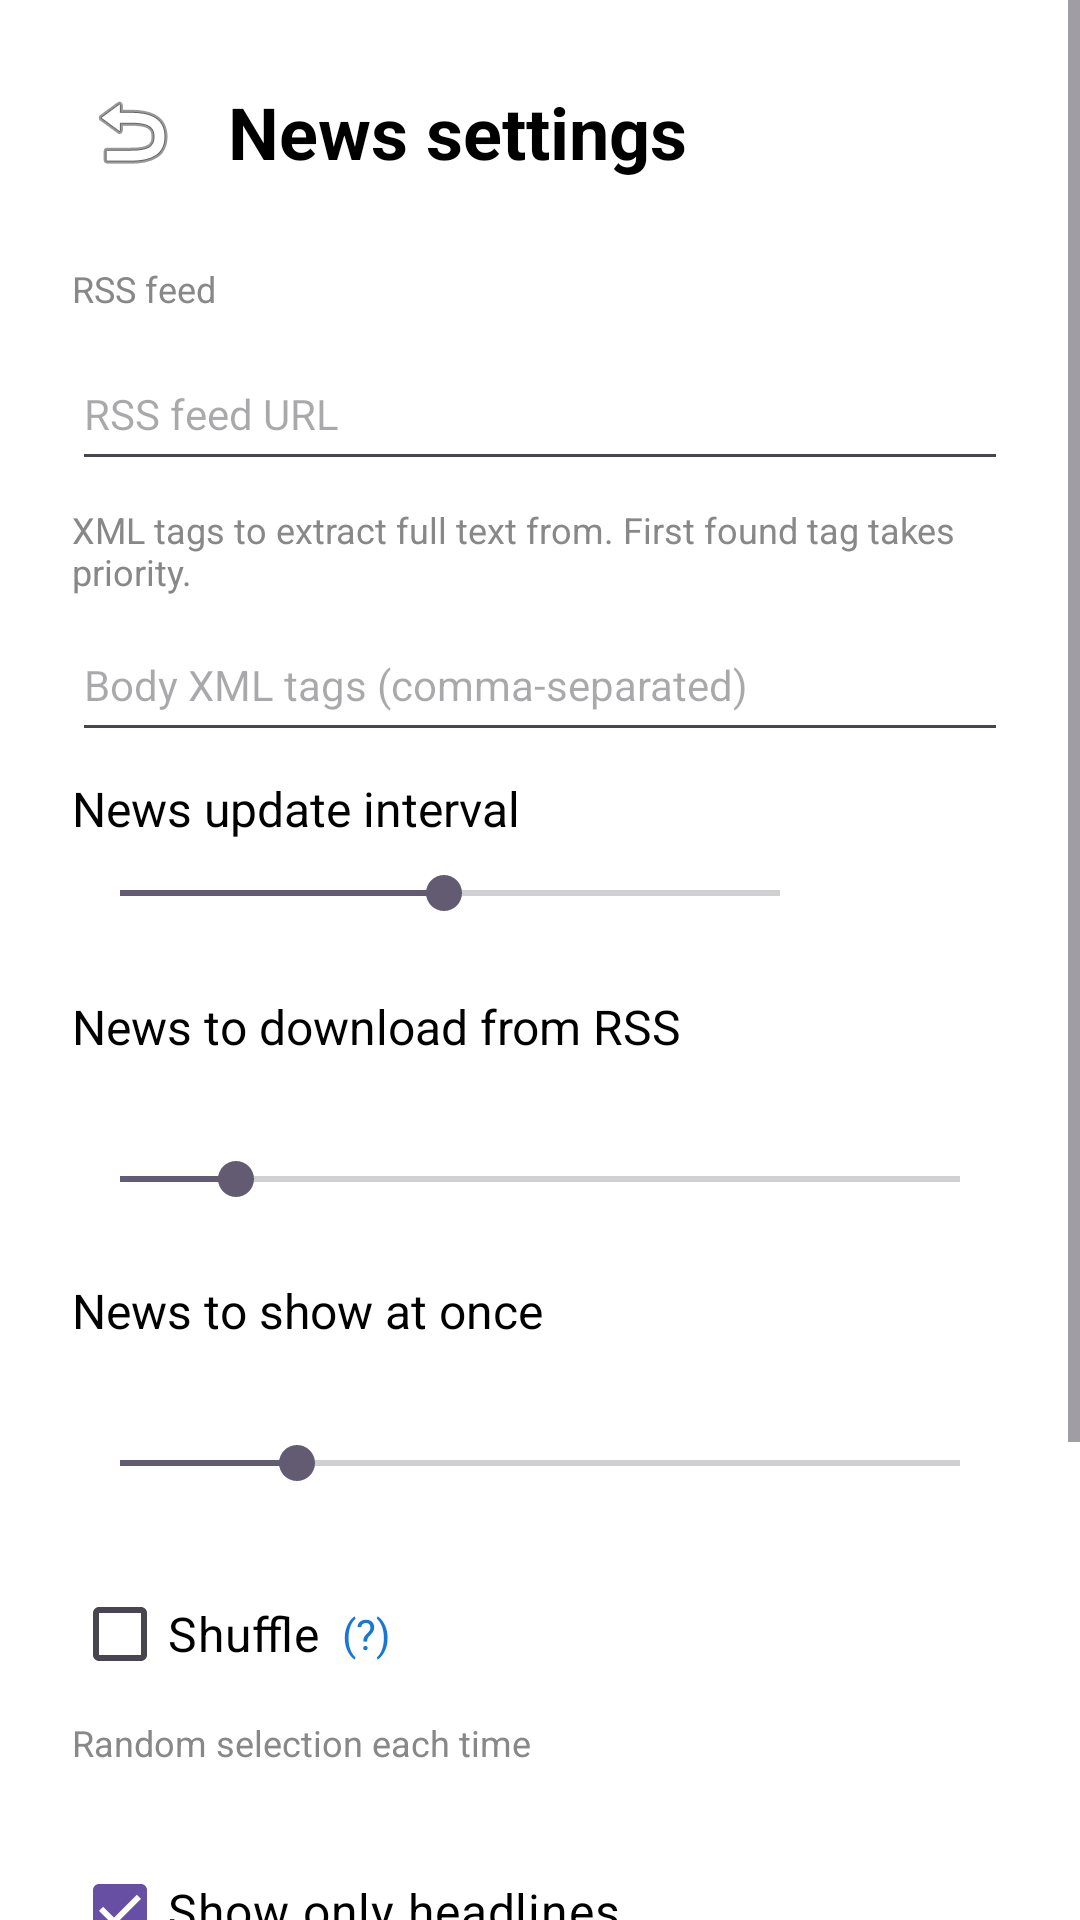

Write the Android layout XML for this screen, with the resource values it uses.
<!-- AndroidManifest.xml: application theme Theme.EinkScreensaver -->
<!-- res/layout/activity_news_settings.xml -->
<?xml version="1.0" encoding="utf-8"?>
<ScrollView xmlns:android="http://schemas.android.com/apk/res/android"
    android:layout_width="match_parent"
    android:layout_height="match_parent"
    android:background="#FFFFFF">

    <LinearLayout
        android:layout_width="match_parent"
        android:layout_height="wrap_content"
        android:orientation="vertical"
        android:padding="24dp">

        
        <LinearLayout
            android:layout_width="match_parent"
            android:layout_height="wrap_content"
            android:orientation="horizontal"
            android:gravity="center_vertical"
            android:layout_marginBottom="24dp">

            <ImageButton
                android:id="@+id/btnBack"
                android:layout_width="40dp"
                android:layout_height="40dp"
                android:src="@android:drawable/ic_menu_revert"
                android:background="?attr/selectableItemBackgroundBorderless"
                android:contentDescription="@string/back"
                android:scaleType="centerInside"
                android:layout_marginEnd="12dp" />

            <TextView
                android:layout_width="wrap_content"
                android:layout_height="wrap_content"
                android:text="@string/news_settings"
                android:textSize="24sp"
                android:textStyle="bold"
                android:textColor="#000000" />
        </LinearLayout>

        <TextView
            android:layout_width="wrap_content"
            android:layout_height="wrap_content"
            android:text="@string/news_description"
            android:textSize="12sp"
            android:textColor="#888888"
            android:layout_marginBottom="8dp" />

        <EditText
            android:id="@+id/etNewsRssUrl"
            android:layout_width="match_parent"
            android:layout_height="48dp"
            android:hint="@string/news_rss_url_hint"
            android:textSize="14sp"
            android:inputType="textUri"
            android:layout_marginBottom="8dp" />

        
        <TextView
            android:layout_width="wrap_content"
            android:layout_height="wrap_content"
            android:text="@string/news_body_tags_description"
            android:textSize="12sp"
            android:textColor="#888888"
            android:layout_marginBottom="4dp" />

        <EditText
            android:id="@+id/etBodyTags"
            android:layout_width="match_parent"
            android:layout_height="48dp"
            android:hint="@string/news_body_tags_hint"
            android:textSize="14sp"
            android:inputType="text"
            android:layout_marginBottom="8dp" />

        
        <TextView
            android:layout_width="wrap_content"
            android:layout_height="wrap_content"
            android:text="@string/news_interval_title"
            android:textSize="16sp"
            android:textColor="#000000"
            android:layout_marginBottom="8dp" />

        <LinearLayout
            android:layout_width="match_parent"
            android:layout_height="wrap_content"
            android:orientation="horizontal"
            android:gravity="center_vertical"
            android:layout_marginBottom="24dp">

            <SeekBar
                android:id="@+id/newsIntervalSeekBar"
                android:layout_width="0dp"
                android:layout_height="wrap_content"
                android:layout_weight="1"
                android:max="59"
                android:progress="29" />

            <TextView
                android:id="@+id/newsIntervalValue"
                android:layout_width="60dp"
                android:layout_height="wrap_content"
                android:textSize="14sp"
                android:textColor="#000000"
                android:gravity="center" />
        </LinearLayout>

        
        <TextView
            android:layout_width="wrap_content"
            android:layout_height="wrap_content"
            android:text="@string/news_download_count_title"
            android:textSize="16sp"
            android:textColor="#000000"
            android:layout_marginBottom="4dp" />

        <TextView
            android:id="@+id/downloadCountLabel"
            android:layout_width="wrap_content"
            android:layout_height="wrap_content"
            android:textSize="14sp"
            android:textColor="#333333"
            android:layout_marginBottom="8dp" />

        <SeekBar
            android:id="@+id/downloadCountSeekBar"
            android:layout_width="match_parent"
            android:layout_height="wrap_content"
            android:min="1"
            android:max="30"
            android:progress="5"
            android:layout_marginBottom="24dp" />

        
        <TextView
            android:layout_width="wrap_content"
            android:layout_height="wrap_content"
            android:text="@string/news_display_count_title"
            android:textSize="16sp"
            android:textColor="#000000"
            android:layout_marginBottom="4dp" />

        <TextView
            android:id="@+id/displayCountLabel"
            android:layout_width="wrap_content"
            android:layout_height="wrap_content"
            android:textSize="14sp"
            android:textColor="#333333"
            android:layout_marginBottom="8dp" />

        <SeekBar
            android:id="@+id/displayCountSeekBar"
            android:layout_width="match_parent"
            android:layout_height="wrap_content"
            android:min="1"
            android:max="20"
            android:progress="5"
            android:layout_marginBottom="24dp" />

        
        <LinearLayout
            android:layout_width="match_parent"
            android:layout_height="wrap_content"
            android:orientation="horizontal"
            android:gravity="center_vertical"
            android:layout_marginBottom="4dp">

            <CheckBox
                android:id="@+id/cbShuffle"
                android:layout_width="wrap_content"
                android:layout_height="wrap_content"
                android:text="@string/news_shuffle"
                android:textSize="16sp"
                android:textColor="#000000" />

            <TextView
                android:id="@+id/btnShuffleInfo"
                android:layout_width="wrap_content"
                android:layout_height="wrap_content"
                android:text=" (?)"
                android:textSize="14sp"
                android:textColor="#1976D2"
                android:background="?attr/selectableItemBackground"
                android:paddingStart="4dp"
                android:paddingEnd="8dp" />
        </LinearLayout>

        <TextView
            android:layout_width="wrap_content"
            android:layout_height="wrap_content"
            android:text="@string/news_shuffle_hint"
            android:textSize="12sp"
            android:textColor="#888888"
            android:layout_marginBottom="24dp" />

        
        <CheckBox
            android:id="@+id/cbOnlyHeader"
            android:layout_width="wrap_content"
            android:layout_height="wrap_content"
            android:text="@string/news_only_header"
            android:textSize="16sp"
            android:textColor="#000000"
            android:checked="true"
            android:layout_marginBottom="24dp" />

        
        <TextView
            android:id="@+id/fontSizeLabel"
            android:layout_width="wrap_content"
            android:layout_height="wrap_content"
            android:textSize="16sp"
            android:textColor="#000000"
            android:layout_marginBottom="8dp" />

        <SeekBar
            android:id="@+id/fontSizeSeekBar"
            android:layout_width="match_parent"
            android:layout_height="wrap_content"
            android:min="8"
            android:max="24"
            android:progress="13"
            android:layout_marginBottom="24dp" />

        
        <TextView
            android:id="@+id/bodyFontSizeLabel"
            android:layout_width="wrap_content"
            android:layout_height="wrap_content"
            android:textSize="16sp"
            android:textColor="#000000"
            android:layout_marginBottom="8dp" />

        <SeekBar
            android:id="@+id/bodyFontSizeSeekBar"
            android:layout_width="match_parent"
            android:layout_height="wrap_content"
            android:min="8"
            android:max="20"
            android:progress="11"
            android:layout_marginBottom="24dp" />

    </LinearLayout>
</ScrollView>
<!-- resources referenced by this layout -->
<resources>
  <string name="back">Back</string>
  <string name="news_body_tags_description">XML tags to extract full text from. First found tag takes priority.</string>
  <string name="news_body_tags_hint">Body XML tags (comma-separated)</string>
  <string name="news_description">RSS feed</string>
  <string name="news_display_count_title">News to show at once</string>
  <string name="news_download_count_title">News to download from RSS</string>
  <string name="news_interval_title">News update interval</string>
  <string name="news_only_header">Show only headlines</string>
  <string name="news_rss_url_hint">RSS feed URL</string>
  <string name="news_settings">News settings</string>
  <string name="news_shuffle">Shuffle</string>
  <string name="news_shuffle_hint">Random selection each time</string>
  <style name="Theme.EinkScreensaver" parent="Theme.Material3.Light.NoActionBar">
          <item name="android:statusBarColor">#FFFFFF</item>
          <item name="android:windowLightStatusBar">true</item>
      </style>
</resources>
